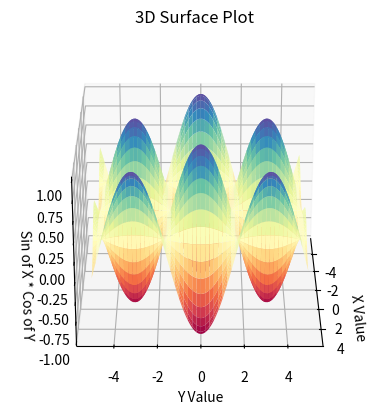

The matplotlib source for this figure: (Note: this script raises an exception after producing the figure.)
import numpy as np
import matplotlib.pyplot as plt
from matplotlib import style

# produce 3d Line chart

ax = plt.axes(projection='3d')

# Produce values
x = np.arange(-5, 5, 0.1)
y = np.arange(-5, 5, 0.1)

# set up the mesh grid
X, Y = np.meshgrid(x, y)
Z = np.sin(X) * np.cos(Y)


ax.plot_surface(X, Y, Z, cmap='Spectral')
ax.set_xlabel('X Value')
ax.set_ylabel('Y Value')
ax.set_zlabel('Sin of X * Cos of Y')
ax.set_title('3D Surface Plot')
# To change default view of the chart - can still rotate it
ax.view_init(azim=0, elev=25)
plt.show()

# POlots in 3d and can rotate the plot by dragging

plt.savefig('../Figures/figure14_1_HQ.png', dpi=300)
